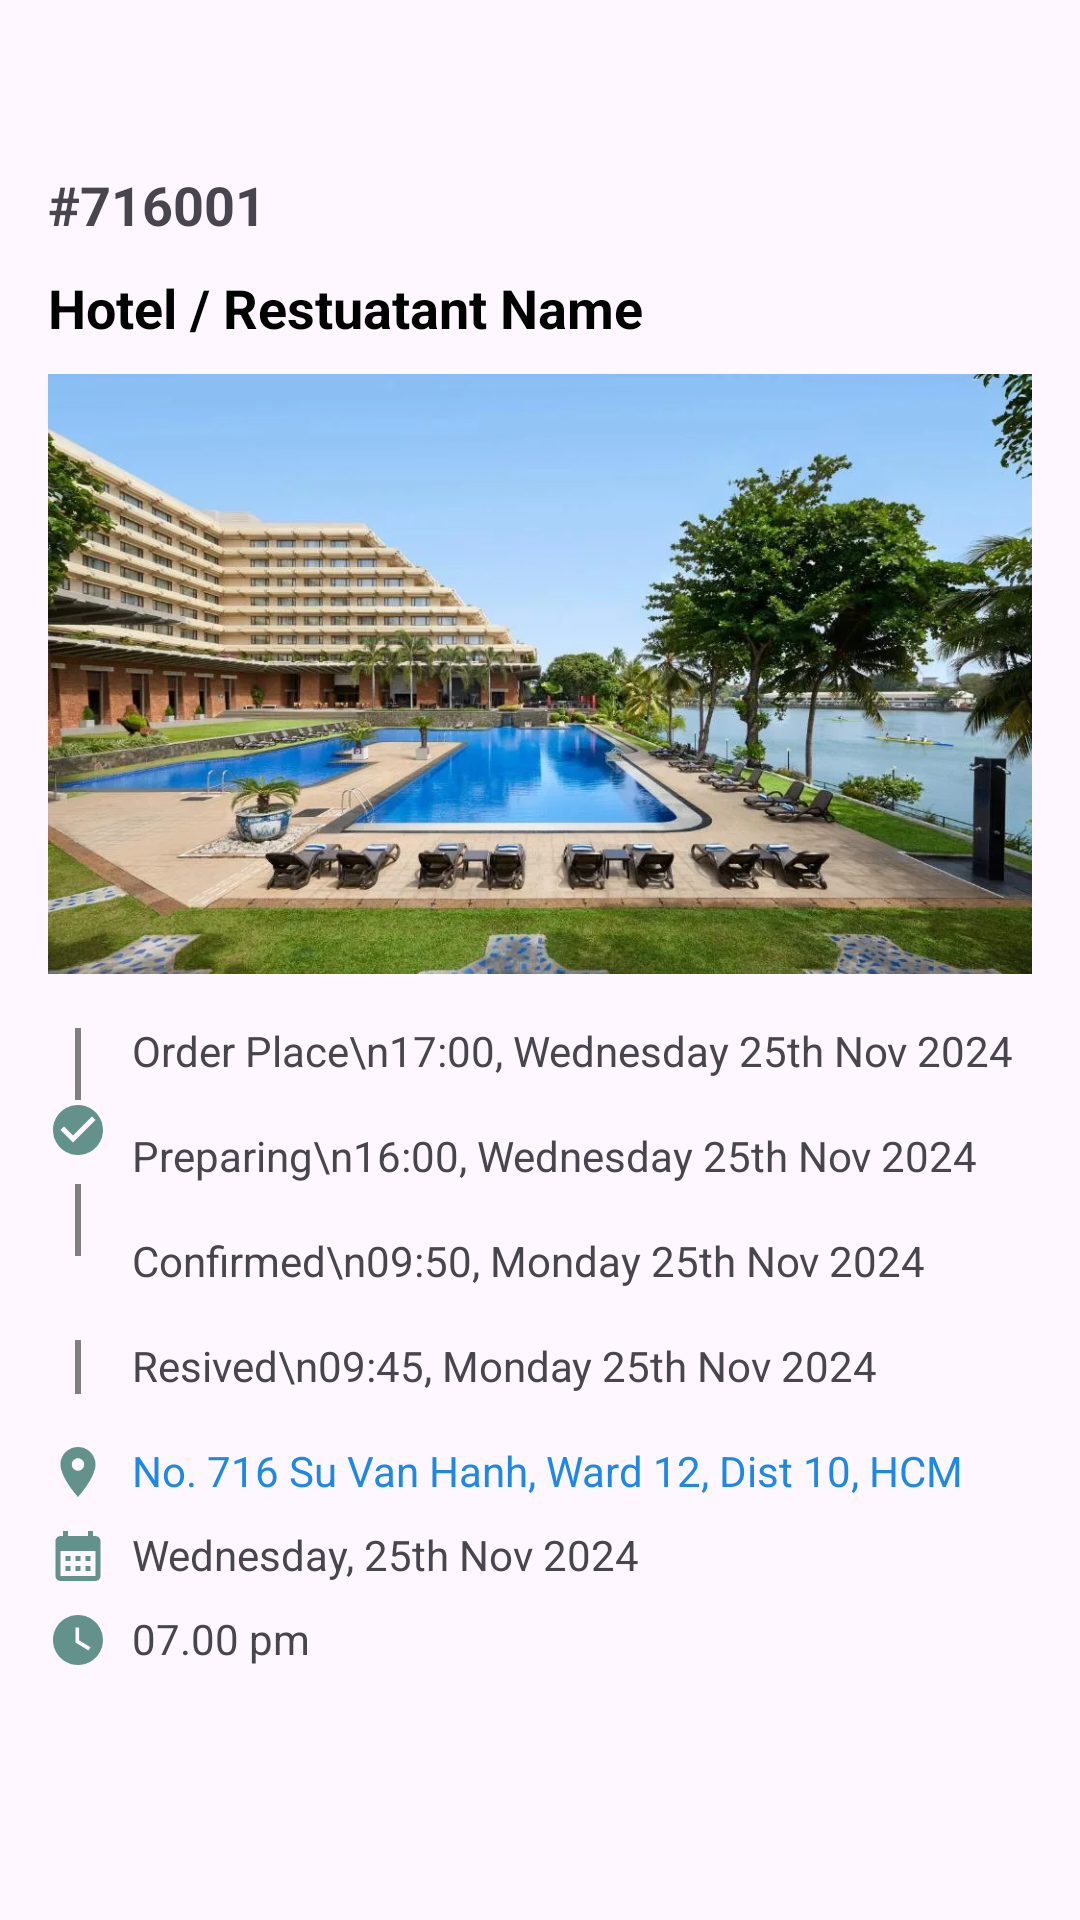

Write the Android layout XML for this screen, with the resource values it uses.
<!-- AndroidManifest.xml: application theme Theme.BristroHotelandRestaurantBookingApp -->
<!-- res/layout/activity_order_details.xml -->
<?xml version="1.0" encoding="utf-8"?>
<ScrollView
    xmlns:android="http://schemas.android.com/apk/res/android"
    android:layout_width="match_parent"
    android:layout_height="match_parent"
    android:padding="16dp">

    <LinearLayout
        android:layout_width="match_parent"
        android:layout_height="wrap_content"
        android:orientation="vertical">

        <ImageView
            android:id="@+id/back_btn"
            android:layout_width="24dp"
            android:layout_height="24dp"
            android:src="@drawable/ic_arrow_back"
            android:layout_marginBottom="16dp"
            android:clickable="true"
            android:focusable="true" />

        <TextView
            android:id="@+id/textViewOrderID"
            android:layout_width="wrap_content"
            android:layout_height="wrap_content"
            android:text="#716001"
            android:textSize="18sp"
            android:textStyle="bold"
            android:layout_marginBottom="10dp" />

        <TextView
            android:id="@+id/textViewPlaceName"
            android:layout_width="match_parent"
            android:layout_height="wrap_content"
            android:text="Hotel / Restuatant Name"
            android:textSize="18sp"
            android:textStyle="bold"
            android:layout_marginBottom="10dp"
            android:textColor="@color/black" />

        <ImageView
            android:id="@+id/imageViewMeal"
            android:layout_width="match_parent"
            android:layout_height="200dp"
            android:scaleType="centerCrop"
            android:src="@drawable/sample_hotel_img"
            android:layout_marginBottom="16dp" />

        <LinearLayout
            android:layout_width="match_parent"
            android:layout_height="wrap_content"
            android:orientation="horizontal"
            android:layout_marginBottom="16dp">

            <LinearLayout
                android:layout_width="wrap_content"
                android:layout_height="match_parent"
                android:orientation="vertical"
                android:gravity="center">

                <ImageView
                    android:layout_width="20dp"
                    android:layout_height="20dp"
                    android:src="@drawable/ic_check"
                    android:layout_marginBottom="8dp" />

                <View
                    android:layout_width="2dp"
                    android:layout_height="24dp"
                    android:background="@color/gray" />

                <ImageView
                    android:layout_width="20dp"
                    android:layout_height="20dp"
                    android:src="@drawable/ic_check"
                    android:layout_marginBottom="8dp" />

                <View
                    android:layout_width="2dp"
                    android:layout_height="24dp"
                    android:background="@color/gray" />

                <ImageView
                    android:layout_width="20dp"
                    android:layout_height="20dp"
                    android:src="@drawable/ic_radio_button"
                    android:layout_marginBottom="8dp" />

                <View
                    android:layout_width="2dp"
                    android:layout_height="24dp"
                    android:background="@color/gray" />

                <ImageView
                    android:layout_width="20dp"
                    android:layout_height="20dp"
                    android:src="@drawable/ic_radio_button" />
            </LinearLayout>

            <LinearLayout
                android:layout_width="match_parent"
                android:layout_height="wrap_content"
                android:orientation="vertical"
                android:layout_marginStart="8dp">

                <TextView
                    android:layout_width="wrap_content"
                    android:layout_height="wrap_content"
                    android:text="Order Place\n17:00, Wednesday 25th Nov 2024"
                    android:textSize="14sp"
                    android:layout_marginBottom="16dp" />

                <TextView
                    android:layout_width="wrap_content"
                    android:layout_height="wrap_content"
                    android:text="Preparing\n16:00, Wednesday 25th Nov 2024"
                    android:textSize="14sp"
                    android:layout_marginBottom="16dp" />

                <TextView
                    android:layout_width="wrap_content"
                    android:layout_height="wrap_content"
                    android:text="Confirmed\n09:50, Monday 25th Nov 2024"
                    android:textSize="14sp"
                    android:layout_marginBottom="16dp" />

                <TextView
                    android:layout_width="wrap_content"
                    android:layout_height="wrap_content"
                    android:text="Resived\n09:45, Monday 25th Nov 2024"
                    android:textSize="14sp" />
            </LinearLayout>
        </LinearLayout>

        <LinearLayout
            android:layout_width="match_parent"
            android:layout_height="wrap_content"
            android:orientation="vertical"
            android:layout_marginBottom="16dp">

            <LinearLayout
                android:layout_width="match_parent"
                android:layout_height="wrap_content"
                android:orientation="horizontal"
                android:layout_marginBottom="8dp">

                <ImageView
                    android:layout_width="20dp"
                    android:layout_height="20dp"
                    android:src="@drawable/ic_location"
                    android:layout_marginEnd="8dp" />

                <TextView
                    android:id="@+id/textViewLocation"
                    android:layout_width="wrap_content"
                    android:layout_height="wrap_content"
                    android:text="No. 716 Su Van Hanh, Ward 12, Dist 10, HCM"
                    android:textSize="14sp"
                    android:textColor="@color/link_color"
                    android:clickable="true"
                    android:focusable="true" />
            </LinearLayout>

            <LinearLayout
                android:layout_width="match_parent"
                android:layout_height="wrap_content"
                android:orientation="horizontal"
                android:layout_marginBottom="8dp">

                <ImageView
                    android:layout_width="20dp"
                    android:layout_height="20dp"
                    android:src="@drawable/ic_calendar"
                    android:layout_marginEnd="8dp" />

                <TextView
                    android:id="@+id/textViewDate"
                    android:layout_width="wrap_content"
                    android:layout_height="wrap_content"
                    android:text="Wednesday, 25th Nov 2024"
                    android:textSize="14sp" />
            </LinearLayout>

            <LinearLayout
                android:layout_width="match_parent"
                android:layout_height="wrap_content"
                android:orientation="horizontal"
                android:layout_marginBottom="8dp">

                <ImageView
                    android:layout_width="20dp"
                    android:layout_height="20dp"
                    android:src="@drawable/ic_time"
                    android:layout_marginEnd="8dp" />

                <TextView
                    android:id="@+id/textViewTime"
                    android:layout_width="wrap_content"
                    android:layout_height="wrap_content"
                    android:text="07.00 pm"
                    android:textSize="14sp" />
            </LinearLayout>
        </LinearLayout>
    </LinearLayout>
</ScrollView>
<!-- resources referenced by this layout -->
<resources>
  <color name="black">#FF000000</color>
  <color name="gray">#808080</color>
  <color name="link_color">#1E88E5</color>
  <!-- drawable ic_calendar: png bitmap (drawable, 1082 bytes) -->
  <!-- drawable ic_check: png bitmap (drawable, 2787 bytes) -->
  <!-- drawable ic_location: png bitmap (drawable, 2557 bytes) -->
  <!-- drawable ic_time: png bitmap (drawable, 2652 bytes) -->
  <!-- drawable sample_hotel_img: png bitmap (drawable, 120092 bytes) -->
  <style name="Theme.BristroHotelandRestaurantBookingApp" parent="Base.Theme.BristroHotelandRestaurantBookingApp" />
  <style name="Base.Theme.BristroHotelandRestaurantBookingApp" parent="Theme.Material3.DayNight.NoActionBar">
          
          
      </style>
</resources>
